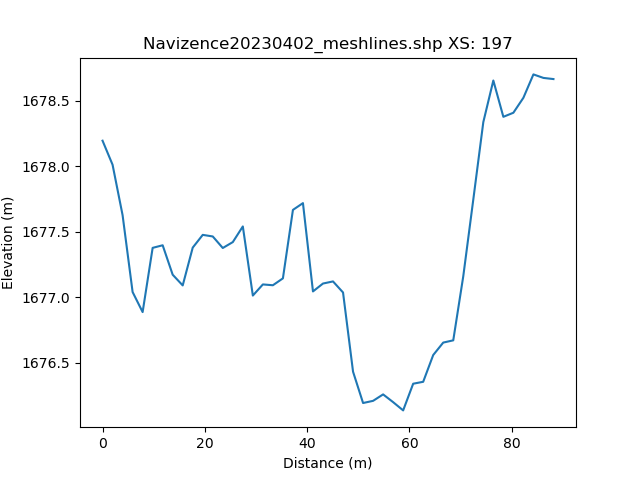

Values plotted in this chart, from the file beside it:
, h_distance, Elevation
0, 0.0, 1678
1, 0.9891, 1678
2, 1.978, 1678
3, 2.967, 1678
4, 3.956, 1678
5, 4.945, 1677
6, 5.934, 1677
7, 6.923, 1677
8, 7.913, 1677
9, 8.902, 1677
10, 9.891, 1677
11, 10.88, 1677
12, 11.87, 1677
13, 12.86, 1677
14, 13.85, 1677
15, 14.84, 1677
16, 15.83, 1677
17, 16.81, 1677
18, 17.8, 1677
19, 18.79, 1677
20, 19.78, 1677
21, 20.77, 1677
22, 21.76, 1677
23, 22.75, 1677
24, 23.74, 1677
25, 24.73, 1677
26, 25.72, 1677
27, 26.7, 1677
28, 27.69, 1678
29, 28.68, 1678
30, 29.67, 1677
31, 30.66, 1677
32, 31.65, 1677
33, 32.64, 1677
34, 33.63, 1677
35, 34.62, 1677
36, 35.61, 1677
37, 36.6, 1677
38, 37.58, 1678
39, 38.57, 1678
40, 39.56, 1678
41, 40.55, 1677
42, 41.54, 1677
43, 42.53, 1677
44, 43.52, 1677
45, 44.51, 1677
46, 45.5, 1677
47, 46.49, 1677
48, 47.48, 1677
49, 48.46, 1677
50, 49.45, 1676
51, 50.44, 1676
52, 51.43, 1676
53, 52.42, 1676
54, 53.41, 1676
55, 54.4, 1676
56, 55.39, 1676
57, 56.38, 1676
58, 57.37, 1676
59, 58.35, 1676
... 42 more rows
